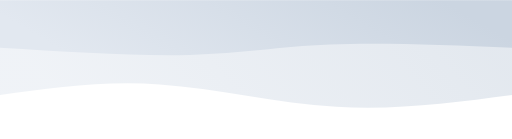
t = 0.00 s
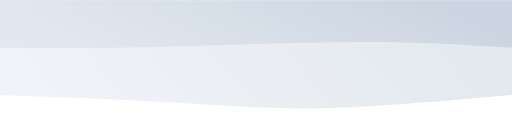
t = 0.75 s
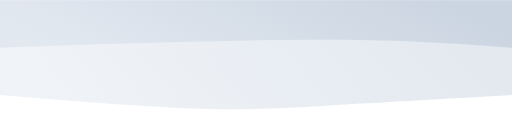
t = 1.25 s
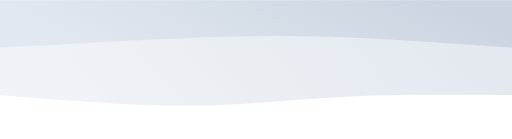
t = 2.00 s
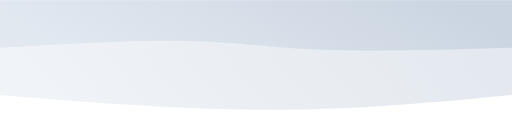
t = 2.75 s
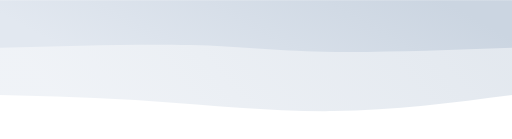
t = 3.25 s

The animated SVG that drew these frames (rendered in a browser with its animation timeline set to each time). Animation: 2 CSS @keyframes rules; one cycle of 4.00 s, repeats indefinitely.

<svg width="100%" height="100%" id="svg" viewBox="0 0 1440 390" xmlns="http://www.w3.org/2000/svg" class="transition duration-300 ease-in-out delay-150"><style>
          .path-0{
            animation:pathAnim-0 4s;
            animation-timing-function: linear;
            animation-iteration-count: infinite;
          }
          @keyframes pathAnim-0{
            0%{
              d: path("M 0,400 C 0,400 0,133 0,133 C 163.33333333333331,111.39999999999999 326.66666666666663,89.79999999999998 494,100 C 661.3333333333334,110.20000000000002 832.6666666666667,152.20000000000002 991,163 C 1149.3333333333333,173.79999999999998 1294.6666666666665,153.39999999999998 1440,133 C 1440,133 1440,400 1440,400 Z");
            }
            25%{
              d: path("M 0,400 C 0,400 0,133 0,133 C 197.33333333333331,118.06666666666666 394.66666666666663,103.13333333333334 536,95 C 677.3333333333334,86.86666666666666 762.6666666666667,85.53333333333333 904,93 C 1045.3333333333333,100.46666666666667 1242.6666666666665,116.73333333333333 1440,133 C 1440,133 1440,400 1440,400 Z");
            }
            50%{
              d: path("M 0,400 C 0,400 0,133 0,133 C 165.7333333333333,134.33333333333331 331.4666666666666,135.66666666666666 480,128 C 628.5333333333334,120.33333333333334 759.8666666666668,103.66666666666667 917,103 C 1074.1333333333332,102.33333333333333 1257.0666666666666,117.66666666666666 1440,133 C 1440,133 1440,400 1440,400 Z");
            }
            75%{
              d: path("M 0,400 C 0,400 0,133 0,133 C 166.8,111.4 333.6,89.8 504,84 C 674.4,78.2 848.4000000000001,88.2 1005,99 C 1161.6,109.8 1300.8,121.4 1440,133 C 1440,133 1440,400 1440,400 Z");
            }
            100%{
              d: path("M 0,400 C 0,400 0,133 0,133 C 163.33333333333331,111.39999999999999 326.66666666666663,89.79999999999998 494,100 C 661.3333333333334,110.20000000000002 832.6666666666667,152.20000000000002 991,163 C 1149.3333333333333,173.79999999999998 1294.6666666666665,153.39999999999998 1440,133 C 1440,133 1440,400 1440,400 Z");
            }
          }</style><defs><linearGradient id="gradient" x1="99%" y1="41%" x2="1%" y2="59%"><stop offset="5%" stop-color="#e2e8f0"></stop><stop offset="95%" stop-color="#cbd5e1"></stop></linearGradient></defs><path d="M 0,400 C 0,400 0,133 0,133 C 163.33333333333331,111.39999999999999 326.66666666666663,89.79999999999998 494,100 C 661.3333333333334,110.20000000000002 832.6666666666667,152.20000000000002 991,163 C 1149.3333333333333,173.79999999999998 1294.6666666666665,153.39999999999998 1440,133 C 1440,133 1440,400 1440,400 Z" stroke="none" stroke-width="0" fill="url(#gradient)" fill-opacity="0.53" class="transition-all duration-300 ease-in-out delay-150 path-0" transform="rotate(-180 720 200)"></path><style>
          .path-1{
            animation:pathAnim-1 4s;
            animation-timing-function: linear;
            animation-iteration-count: infinite;
          }
          @keyframes pathAnim-1{
            0%{
              d: path("M 0,400 C 0,400 0,266 0,266 C 184.13333333333333,273.4666666666667 368.26666666666665,280.93333333333334 512,275 C 655.7333333333333,269.06666666666666 759.0666666666666,249.73333333333332 907,246 C 1054.9333333333334,242.26666666666668 1247.4666666666667,254.13333333333333 1440,266 C 1440,266 1440,400 1440,400 Z");
            }
            25%{
              d: path("M 0,400 C 0,400 0,266 0,266 C 110.66666666666663,274.79999999999995 221.33333333333326,283.59999999999997 407,285 C 592.6666666666667,286.40000000000003 853.3333333333335,280.40000000000003 1038,276 C 1222.6666666666665,271.59999999999997 1331.3333333333333,268.79999999999995 1440,266 C 1440,266 1440,400 1440,400 Z");
            }
            50%{
              d: path("M 0,400 C 0,400 0,266 0,266 C 181.46666666666664,279.06666666666666 362.9333333333333,292.1333333333333 517,297 C 671.0666666666667,301.8666666666667 797.7333333333333,298.5333333333333 947,292 C 1096.2666666666667,285.4666666666667 1268.1333333333332,275.73333333333335 1440,266 C 1440,266 1440,400 1440,400 Z");
            }
            75%{
              d: path("M 0,400 C 0,400 0,266 0,266 C 196.13333333333333,254.13333333333333 392.26666666666665,242.26666666666668 534,248 C 675.7333333333333,253.73333333333332 763.0666666666666,277.06666666666666 905,283 C 1046.9333333333334,288.93333333333334 1243.4666666666667,277.4666666666667 1440,266 C 1440,266 1440,400 1440,400 Z");
            }
            100%{
              d: path("M 0,400 C 0,400 0,266 0,266 C 184.13333333333333,273.4666666666667 368.26666666666665,280.93333333333334 512,275 C 655.7333333333333,269.06666666666666 759.0666666666666,249.73333333333332 907,246 C 1054.9333333333334,242.26666666666668 1247.4666666666667,254.13333333333333 1440,266 C 1440,266 1440,400 1440,400 Z");
            }
          }</style><defs><linearGradient id="gradient" x1="99%" y1="41%" x2="1%" y2="59%"><stop offset="5%" stop-color="#e2e8f0"></stop><stop offset="95%" stop-color="#cbd5e1"></stop></linearGradient></defs><path d="M 0,400 C 0,400 0,266 0,266 C 184.13333333333333,273.4666666666667 368.26666666666665,280.93333333333334 512,275 C 655.7333333333333,269.06666666666666 759.0666666666666,249.73333333333332 907,246 C 1054.9333333333334,242.26666666666668 1247.4666666666667,254.13333333333333 1440,266 C 1440,266 1440,400 1440,400 Z" stroke="none" stroke-width="0" fill="url(#gradient)" fill-opacity="1" class="transition-all duration-300 ease-in-out delay-150 path-1" transform="rotate(-180 720 200)"></path></svg>
